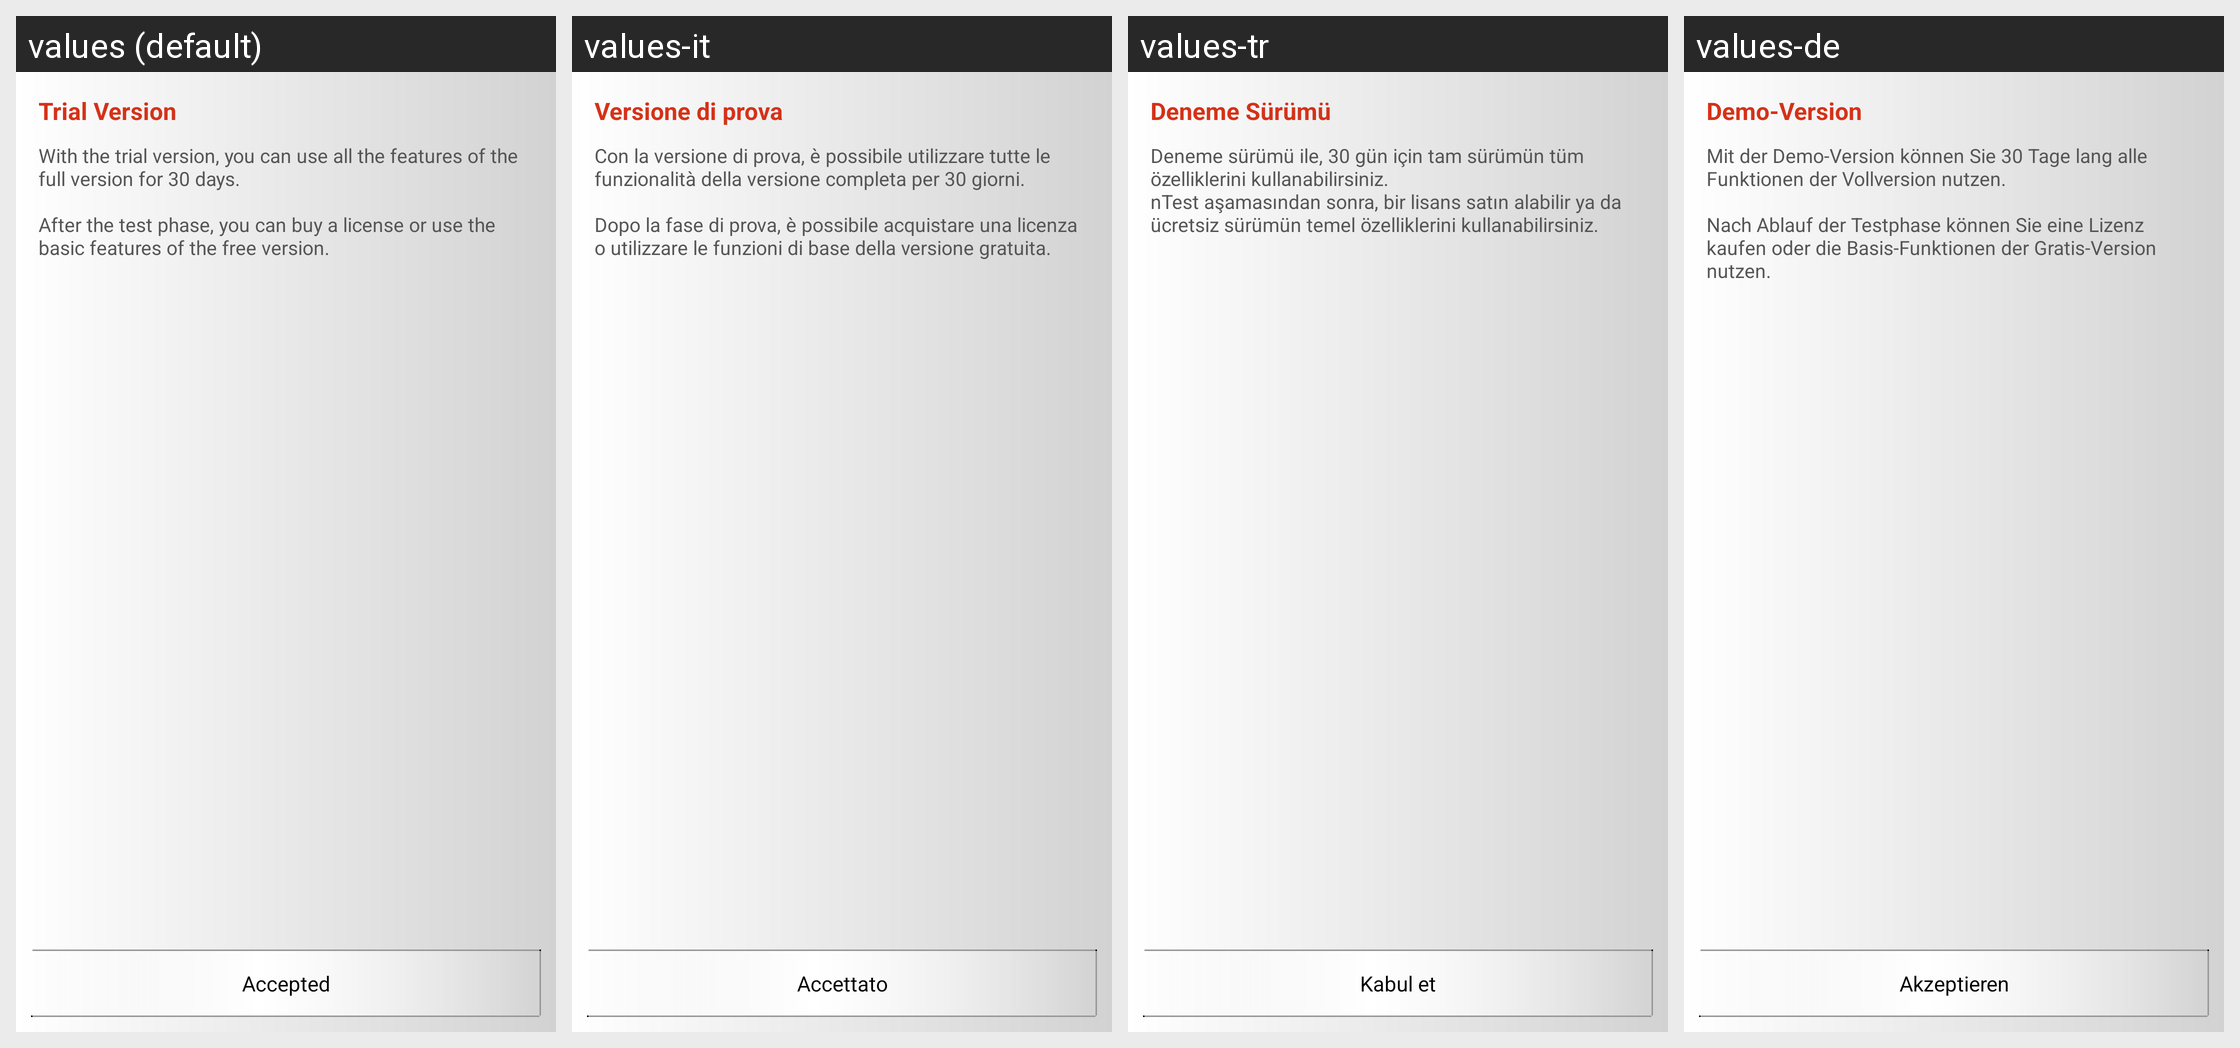

The Android screen above is rendered under several locales of the same app. Produce the string resources it draws, with the default and per-locale values.
Android screen res/layout/ikarus_trial_setup_screen.xml rendered under 4 locales, left to right: values (default), values-it, values-tr, values-de. Device: Nexus 5 (rendered at 1080×1920; each locale shown at half size, 540×960, under a caption strip naming it); theme Ikarus.Theme.
Other locales in the repository, not shown: values-es, values-fr, values-ru, values-zh.
Strings drawn on this screen, with the default value and each locale's value (text and hints the layout hard-codes, and strings that could not be matched under every locale, appear in the picture but are not listed):

ikarus_trial_title
  values: Trial Version
  values-it: Versione di prova
  values-tr: Deneme Sürümü
  values-de: Demo-Version

ikarus_trial
  values: With the trial version, you can use all the features of the full version for 30 days.
      
      After the test phase, you can buy a license or use the basic features of the free version.
  values-it: Con la versione di prova, è possibile utilizzare tutte le funzionalità della versione completa per 30 giorni.
      
      Dopo la fase di prova, è possibile acquistare una licenza o utilizzare le funzioni di base della versione gratuita.
  values-tr: Deneme sürümü ile, 30 gün için tam sürümün tüm özelliklerini kullanabilirsiniz. 
      nTest aşamasından sonra, bir lisans satın alabilir ya da ücretsiz sürümün temel özelliklerini kullanabilirsiniz.
  values-de: Mit der Demo-Version können Sie 30 Tage lang alle Funktionen der Vollversion nutzen.
      
      Nach Ablauf der Testphase können Sie eine Lizenz kaufen oder die Basis-Funktionen der Gratis-Version nutzen.

btn_accept_licence
  values: Accepted
  values-it: Accettato
  values-tr: Kabul et
  values-de: Akzeptieren
